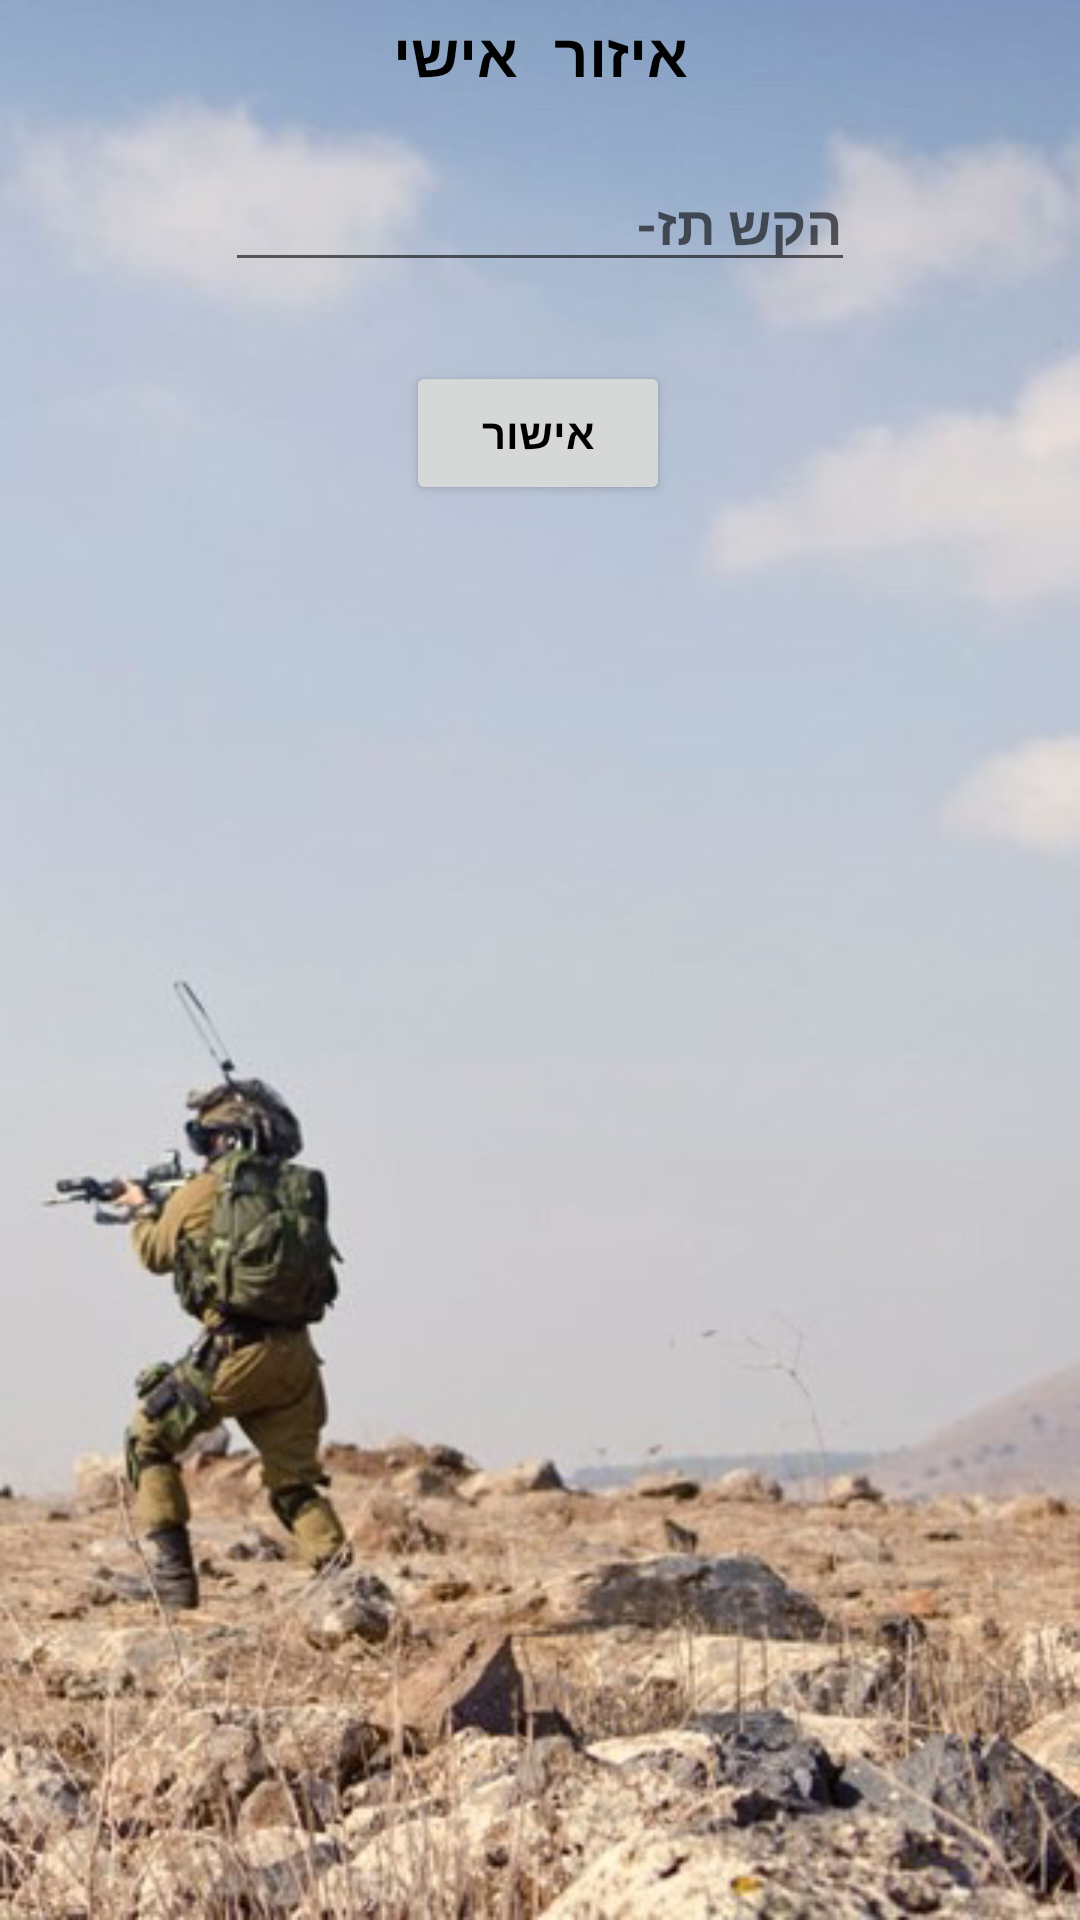

Write the Android layout XML for this screen, with the resource values it uses.
<!-- AndroidManifest.xml: application theme AppTheme -->
<!-- res/layout/activity_private_profile_entery.xml -->
<?xml version="1.0" encoding="utf-8"?>
<androidx.constraintlayout.widget.ConstraintLayout xmlns:android="http://schemas.android.com/apk/res/android"
    xmlns:app="http://schemas.android.com/apk/res-auto"
    xmlns:tools="http://schemas.android.com/tools"
    android:layout_width="match_parent"
    android:layout_height="match_parent"
    android:background="@drawable/fighter"
    tools:context=".PrivateProfileEntery">

    <Button
        android:id="@+id/enterToPrivateProfile"
        android:layout_width="wrap_content"
        android:layout_height="wrap_content"
        android:text="אישור"
        android:textStyle="bold"
        android:textColor="#000000"
        app:layout_constraintBottom_toBottomOf="parent"
        app:layout_constraintEnd_toEndOf="parent"
        app:layout_constraintHorizontal_bias="0.498"
        app:layout_constraintStart_toStartOf="parent"
        app:layout_constraintTop_toTopOf="parent"
        app:layout_constraintVertical_bias="0.203" />

    <TextView
        android:id="@+id/textView"
        android:layout_width="wrap_content"
        android:layout_height="wrap_content"
        android:text="איזור אישי"
        android:fontFamily="monospace"
        android:textSize="20dp"
        android:textStyle="bold"
        android:textColor="#000000"
        app:layout_constraintBottom_toBottomOf="parent"
        app:layout_constraintEnd_toEndOf="parent"
        app:layout_constraintStart_toStartOf="parent"
        app:layout_constraintTop_toTopOf="parent"
        app:layout_constraintVertical_bias="0.007" />

    <EditText
        android:id="@+id/editText"
        android:layout_width="wrap_content"
        android:layout_height="wrap_content"
        android:ems="10"
        android:inputType="textPersonName"
        android:hint="הקש תז-"
        android:textStyle="bold"
        android:textColor="#000000"
        app:layout_constraintBottom_toTopOf="@+id/enterToPrivateProfile"
        app:layout_constraintEnd_toEndOf="parent"
        app:layout_constraintStart_toStartOf="parent"
        app:layout_constraintTop_toBottomOf="@+id/textView"
        app:layout_constraintVertical_bias="0.442" />
</androidx.constraintlayout.widget.ConstraintLayout>
<!-- resources referenced by this layout -->
<resources>
  <!-- drawable fighter: jpg bitmap (drawable, 56019 bytes) -->
  <style name="AppTheme" parent="Theme.AppCompat.Light.DarkActionBar">
          
          <item name="colorPrimary">@color/Bordo</item>
          <item name="colorPrimaryDark">@color/colorPrimaryDark</item>
          <item name="colorAccent">@color/colorAccent</item>
      </style>
  <color name="Bordo">#B03060</color>
  <color name="colorPrimaryDark">#3700B3</color>
  <color name="colorAccent">#03DAC5</color>
</resources>
